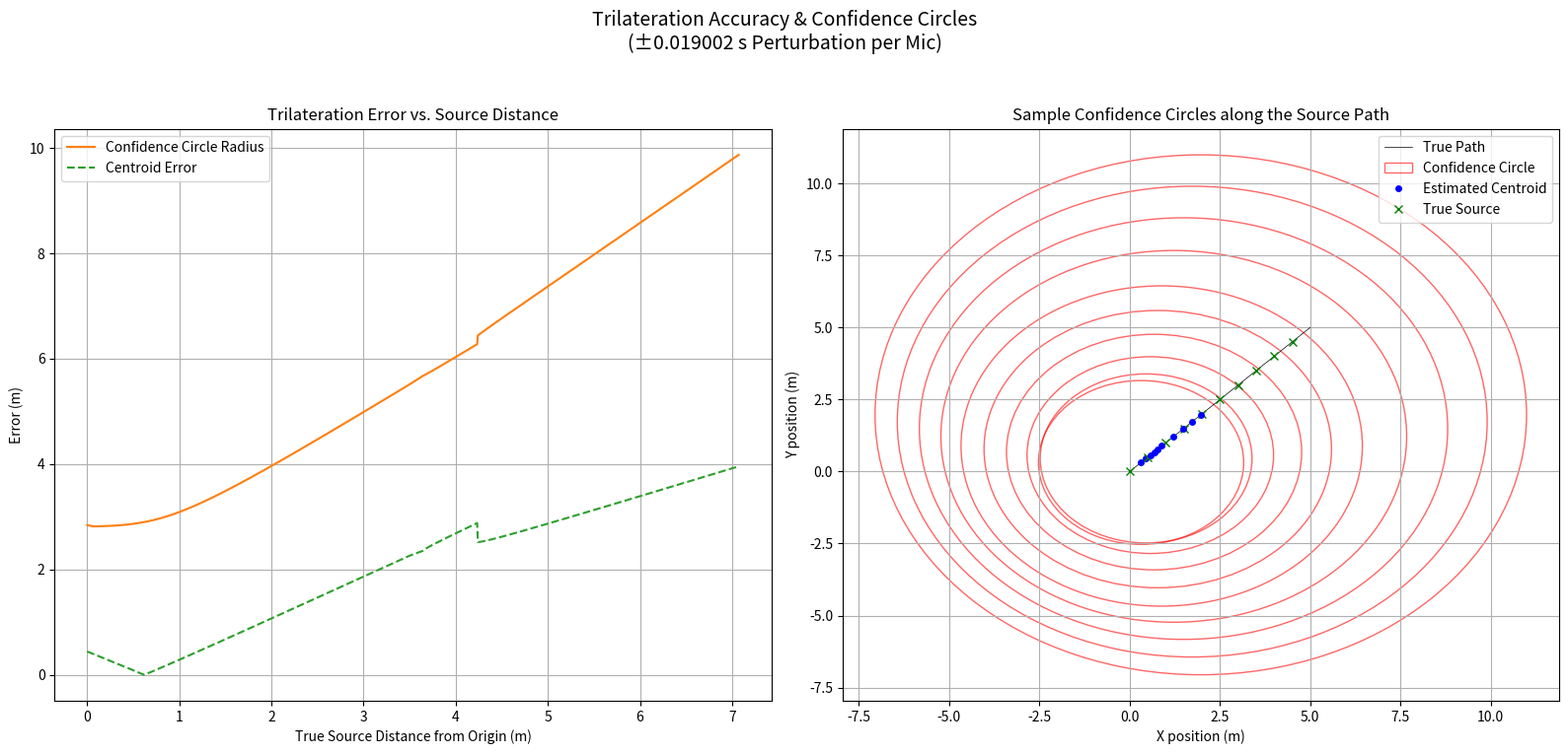

This chart was generated by the following Python code:
import numpy as np
import matplotlib.pyplot as plt
from matplotlib.patches import Circle
from scipy.optimize import least_squares

# -------------------------------
# Constants and Microphone Setup
# -------------------------------
speed_of_sound = 343  # m/s

# Microphone positions (as provided)
#mic1 = np.array([0, 4.87])
#mic2 = np.array([0, 0])
#mic3 = np.array([0, 9.94])

mic1 = np.array([0, 1])
mic2 = np.array([0, 0])
mic3 = np.array([1, 0])
# Perturbation in seconds (±)
delta_t = 0.019002

# -------------------------------
# Nonlinear Trilateration Function
# -------------------------------
def nonlinear_trilaterate(r1, r2, r3, initial_guess):
    """
    Solve for the source position (x,y) using nonlinear least squares.
    The residuals are the differences between the measured distances and the
    distances computed from an estimated (x,y) to each microphone.
    """
    def residuals(pos):
        x, y = pos
        res1 = np.sqrt((x - mic1[0])**2 + (y - mic1[1])**2) - r1
        res2 = np.sqrt((x - mic2[0])**2 + (y - mic2[1])**2) - r2
        res3 = np.sqrt((x - mic3[0])**2 + (y - mic3[1])**2) - r3
        return [res1, res2, res3]
    
    # Use least_squares with the Levenberg-Marquardt method.
    sol = least_squares(residuals, initial_guess, method='lm')
    return sol.x

# -------------------------------
# Generate True Source Positions
# -------------------------------
# 1000 source positions along the line from (1,1) to (100,100)
points = np.linspace(0, 5, 1000)
true_sources = np.column_stack((points, points))  # shape (1000, 2)

# Preallocate arrays for:
# - Centroid (average of the 7 estimated positions)
# - Confidence radius (max spread of the 7 estimates)
# - Centroid error (distance between centroid and true source)
centroids = np.zeros((len(true_sources), 2))
confidence_radii = np.zeros(len(true_sources))
centroid_errors = np.zeros(len(true_sources))

# -------------------------------
# Main Loop: Compute Estimates & Confidence Circle for Each Source
# -------------------------------
for i, source in enumerate(true_sources):
    # Compute true distances from the source to each mic.
    d1 = np.linalg.norm(source - mic1)
    d2 = np.linalg.norm(source - mic2)
    d3 = np.linalg.norm(source - mic3)
    
    # Compute the "perfect" arrival times (seconds)
    t1 = d1 / speed_of_sound
    t2 = d2 / speed_of_sound
    t3 = d3 / speed_of_sound
    
    # Define the 7 scenarios (arrival times)
    scenarios = [
        (t1, t2, t3),                  # Perfect
        (t1 + delta_t, t2, t3),          # mic1: +delta
        (t1 - delta_t, t2, t3),          # mic1: -delta
        (t1, t2 + delta_t, t3),          # mic2: +delta
        (t1, t2 - delta_t, t3),          # mic2: -delta
        (t1, t2, t3 + delta_t),          # mic3: +delta
        (t1, t2, t3 - delta_t)           # mic3: -delta
    ]
    
    estimates = []  # List to hold the 7 estimated positions for this source
    for (pt1, pt2, pt3) in scenarios:
        # Convert arrival times to distances.
        r1 = pt1 * speed_of_sound
        r2 = pt2 * speed_of_sound
        r3 = pt3 * speed_of_sound
        
        # Use the nonlinear solver with the true source as the initial guess.
        est_pos = nonlinear_trilaterate(r1, r2, r3, initial_guess=source)
        estimates.append(est_pos)
    
    estimates = np.array(estimates)  # shape (7, 2)
    
    # Compute the centroid (average of the 7 estimates)
    centroid = np.mean(estimates, axis=0)
    centroids[i, :] = centroid
    
    # Compute the confidence radius: maximum distance from the centroid among the estimates
    dists_from_centroid = np.linalg.norm(estimates - centroid, axis=1)
    confidence_radii[i] = np.max(dists_from_centroid)
    
    # Compute the centroid error (distance between the centroid and the true source)
    centroid_errors[i] = np.linalg.norm(centroid - source)

# Compute the true source distance (from the origin) for plotting.
true_source_distances = np.linalg.norm(true_sources, axis=1)

# -------------------------------
# Plotting
# -------------------------------
fig, (ax1, ax2) = plt.subplots(1, 2, figsize=(16, 8))

# Plot 1: Error Metrics vs. True Source Distance.
ax1.plot(true_source_distances, confidence_radii, label='Confidence Circle Radius', color='C1')
ax1.plot(true_source_distances, centroid_errors, label='Centroid Error', color='C2', linestyle='--')
ax1.set_xlabel("True Source Distance from Origin (m)")
ax1.set_ylabel("Error (m)")
ax1.set_title("Trilateration Error vs. Source Distance")
ax1.legend()
ax1.grid(True)

# Plot 2: 2D Map with Sample Confidence Circles.
ax2.set_title("Sample Confidence Circles along the Source Path")
ax2.set_xlabel("X position (m)")
ax2.set_ylabel("Y position (m)")
ax2.grid(True)
ax2.plot(true_sources[:, 0], true_sources[:, 1], 'k-', lw=0.5, label='True Path')

# For clarity, plot every 100th point's confidence circle.
for idx in range(0, len(true_sources), 100):
    circ = Circle(centroids[idx], confidence_radii[idx], edgecolor='red',
                  facecolor='none', alpha=0.6,
                  label='Confidence Circle' if idx == 0 else None)
    ax2.add_patch(circ)
    # Mark the centroid and true source.
    ax2.plot(centroids[idx, 0], centroids[idx, 1], 'bo', markersize=4,
             label='Estimated Centroid' if idx == 0 else None)
    ax2.plot(true_sources[idx, 0], true_sources[idx, 1], 'gx', markersize=6,
             label='True Source' if idx == 0 else None)

ax2.legend()

plt.suptitle("Trilateration Accuracy & Confidence Circles\n(±{:.6f} s Perturbation per Mic)".format(delta_t), fontsize=14)
plt.tight_layout(rect=[0, 0.03, 1, 0.95])
plt.savefig('new_accuracy.png', dpi=300)
print("Plot saved '.")

# -------------------------------
# Write Summary Error Metrics to a Text File
# -------------------------------
summary_filename = "1m_trilateration_error_summary.txt"
with open(summary_filename, "w") as f:
    f.write("Source_Distance(m), Centroid_Error(m), Confidence_Radius(m)\n")
    for d, cent_err, conf_rad in zip(true_source_distances, centroid_errors, confidence_radii):
        f.write(f"{d:.6f}, {cent_err:.6f}, {conf_rad:.6f}\n")
print(f"Summary error metrics written to '{summary_filename}'.")

plt.show()
